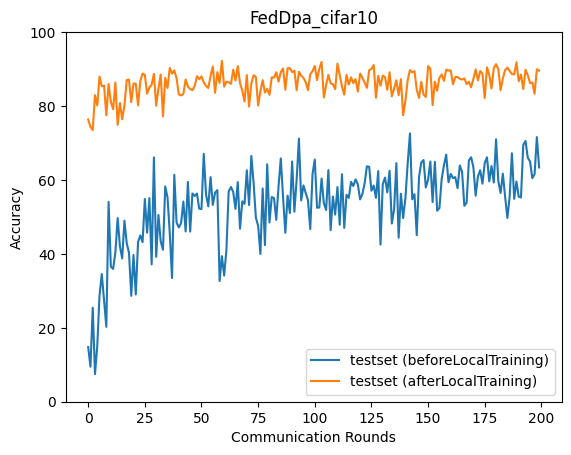

Values plotted in this chart, from the file beside it:
epoch, accuracy_test_before, accuracy_test_after
0, 14.77, 76.35
1, 9.463, 74.36
2, 25.43, 73.5
3, 7.48, 82.93
4, 15.08, 80.16
5, 28.83, 87.97
6, 34.54, 85.34
7, 27.33, 85.52
8, 20.27, 77.49
9, 54.06, 85.96
10, 36.55, 81.18
11, 35.94, 79.1
12, 40.42, 86.37
13, 49.68, 74.9
14, 42.05, 80.81
15, 38.79, 76.42
16, 48.98, 80.18
17, 42.92, 87
18, 40.31, 87.17
19, 28.65, 81.06
20, 39.7, 86.1
21, 29.02, 86.01
22, 43.22, 80.19
23, 45, 86.82
24, 43.18, 88.78
25, 54.87, 88.44
26, 45.73, 83.33
27, 55.1, 85.06
28, 37.16, 85.74
29, 66.1, 88.7
30, 39.2, 80.11
31, 50.51, 84.69
32, 43.41, 88.52
33, 41.12, 77.19
34, 58.26, 87.64
35, 55.31, 84.9
36, 45.62, 90.3
37, 33.46, 88.79
38, 61.39, 89.63
39, 48.49, 87.49
40, 47.15, 83.13
41, 48.36, 82.87
42, 54.16, 83.27
43, 46.08, 87.19
44, 59.47, 85.29
45, 46.03, 84.59
46, 56.35, 84.29
47, 55.68, 85.4
48, 56.32, 88.07
49, 52.24, 87.28
50, 52.12, 88.0
51, 67.07, 86.41
52, 56.1, 85.44
53, 52.85, 84.88
54, 60.77, 88.14
55, 53.24, 90.71
56, 56.58, 83.6
57, 57.25, 89.17
58, 32.65, 86.24
59, 39.39, 92.23
... 140 more rows
